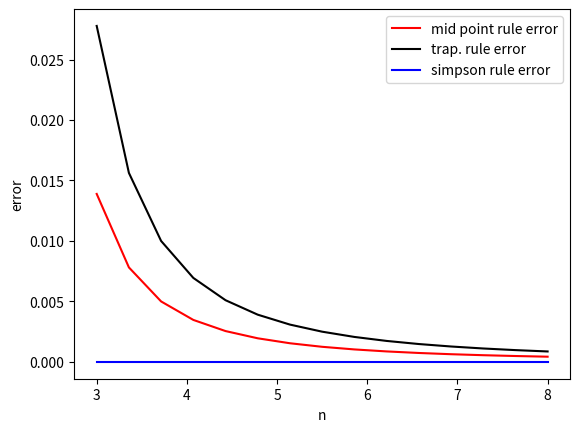

The script that saved this image:
#中點法的誤差
#梯形法的誤差
#辛普森法的誤差
import numpy as np
import matplotlib.pyplot as plt
#中點法:
def midpoint_int(a,b,n):
    x=np.linspace(a,b,n+1) #在[a,b]中包含a.b共有n+1個數(即分成n段) 
    #h=(b-a)/n
    sum=0

    for k in range(n):  #i在0~n-1的區間內
        xmk=(x[k]+x[k+1])/2
        sum=sum+(x[k+1]-x[k])*f(xmk)
    
    return(sum)
#梯形法:
def trap(a,b,n):
    x=np.linspace(a,b,n+1) #x會是一個陣列(array)
    x=np.delete(x,[0,n])
    h=(b-a)/n
    fk=f(x) #列表(list)無法對裡面的元素做數學運算，但陣列(array)可以
    s=h*(0.5*(f(a)+f(b))+sum(fk)) #利用sum函數即可不用for迴圈

    return(s)
#辛普森法
def simpson(a,b,n):

    if n%2==0:
        n=n
    else:
        n=n+1

    x=np.linspace(a,b,n+1)
    h=(b-a)/n

    s1=0
    s2=0
    for i in range(1,n,2): #1~n-1,間隔2
        s1=s1+f(x[i])
    
    for i in range(2,n-1,2): #2~n-2,間隔2
        s2=s2+f(x[i])
    
    total=(h/3)*(f(a)+4*s1+2*s2+f(b))

    return(total)

def f(x):
    return x**3

#M列表用來裝中點法的誤差
M=list()
T=list()
S=list()
#f(x)定積分(0~1)真解
ture_int=1/4

for n in range(3,18):
    M.append(abs(midpoint_int(0,1,n)-ture_int))
    T.append(abs(trap(0,1,n)-ture_int))
    S.append(abs(simpson(0,1,n)-ture_int))

x=np.linspace(3,8,len(M))
plt.plot(x,M,'r',label='mid point rule error')
plt.plot(x,T,'k',label='trap. rule error')
plt.plot(x,S,'b',label='simpson rule error')
plt.xlabel('n')
plt.ylabel('error')
plt.legend()
plt.show()

